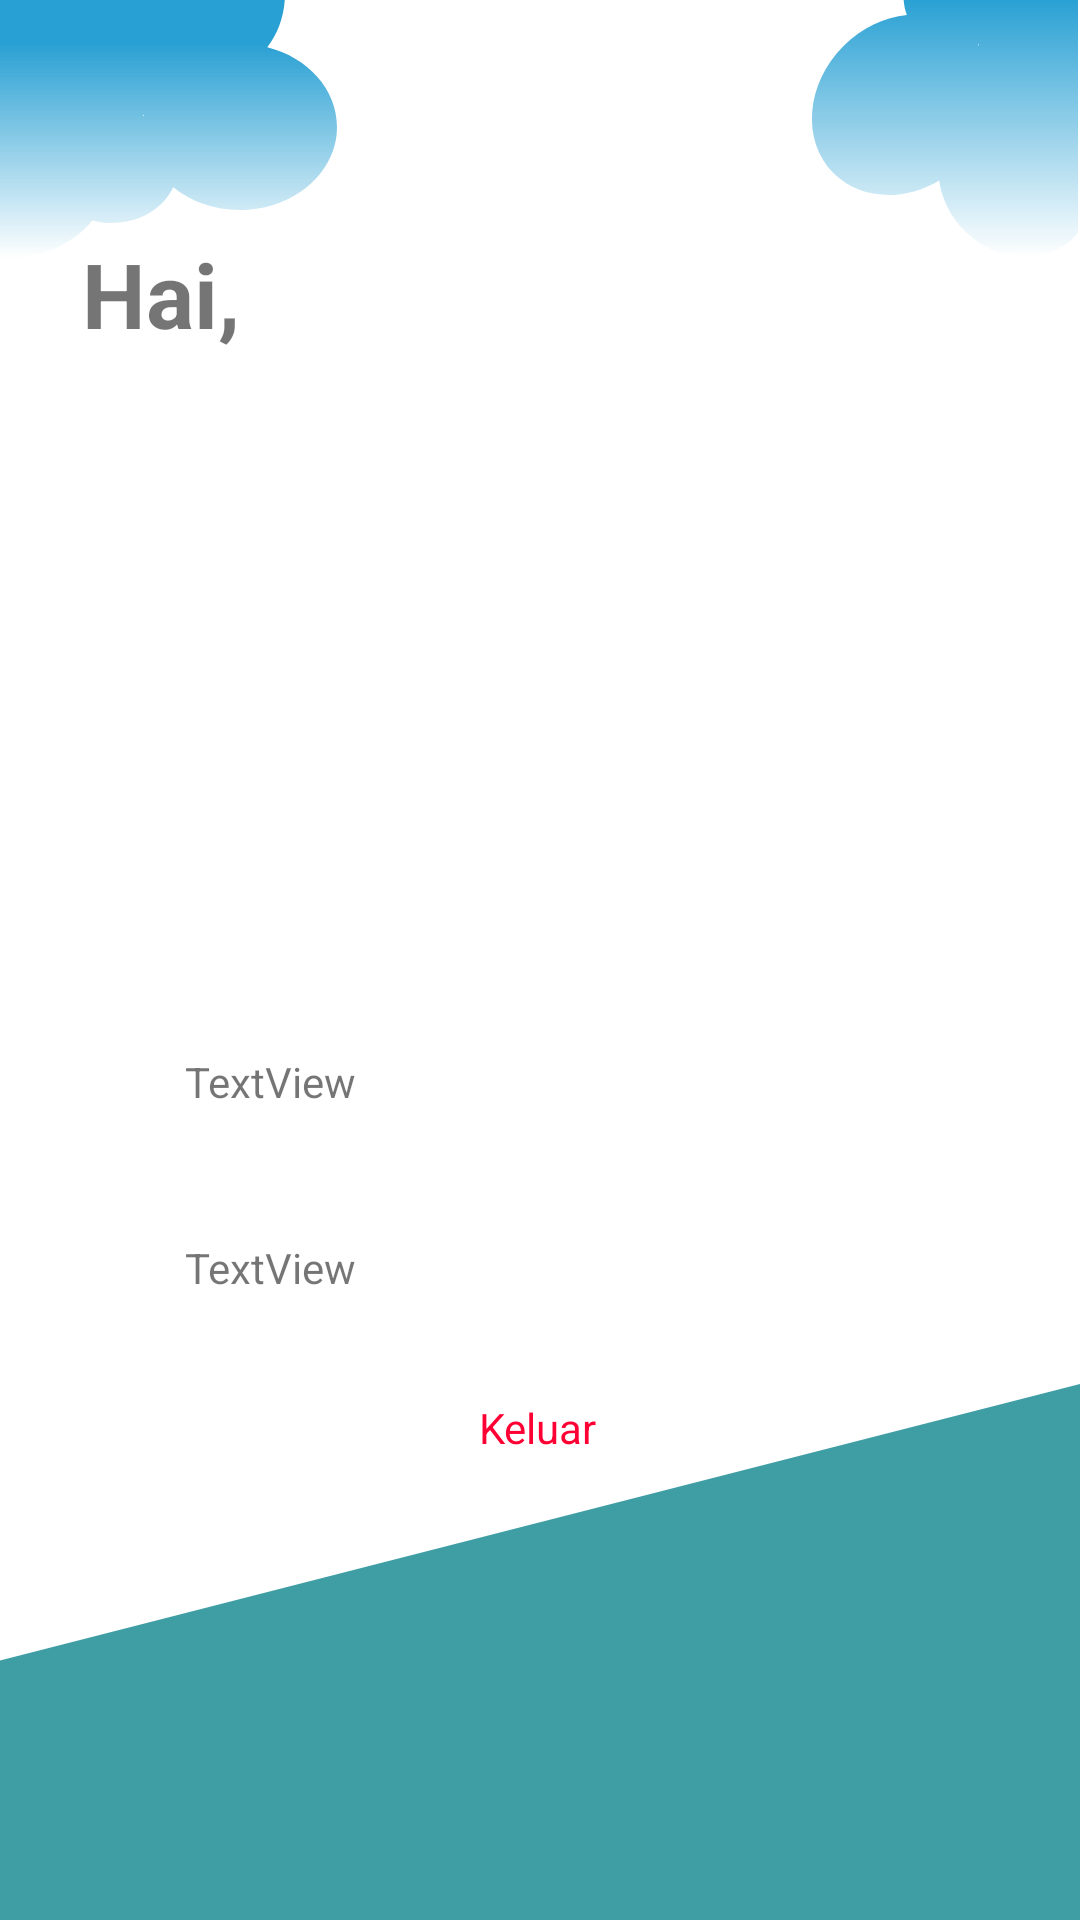

Android layout source for this screen:
<!-- AndroidManifest.xml: application theme Theme.KILA -->
<!-- res/layout/fragment_profile.xml -->
<?xml version="1.0" encoding="utf-8"?>
<androidx.constraintlayout.widget.ConstraintLayout xmlns:android="http://schemas.android.com/apk/res/android"
    xmlns:app="http://schemas.android.com/apk/res-auto"
    android:background="@drawable/ic_background_profile"
    xmlns:tools="http://schemas.android.com/tools"
    android:layout_width="match_parent"
    android:layout_height="match_parent"
    tools:context=".ProfileFragment">


    <TextView
        android:textStyle="bold"
        android:id="@+id/textView7"
        android:layout_width="56dp"
        android:layout_height="42dp"
        android:text="Hai, "
        android:textSize="30dp"
        app:layout_constraintBottom_toBottomOf="parent"
        app:layout_constraintEnd_toEndOf="parent"
        app:layout_constraintHorizontal_bias="0.09"
        app:layout_constraintStart_toStartOf="parent"
        app:layout_constraintTop_toTopOf="parent"
        app:layout_constraintVertical_bias="0.13" />

    <TextView
        android:textStyle="bold"
        android:id="@+id/tvjdlnama"
        android:layout_width="wrap_content"
        android:layout_height="0dp"
        android:textSize="30dp"
        app:layout_constraintBottom_toBottomOf="@+id/textView7"
        app:layout_constraintEnd_toEndOf="parent"
        app:layout_constraintHorizontal_bias="0.059"
        app:layout_constraintStart_toEndOf="@+id/textView7"
        app:layout_constraintTop_toTopOf="@+id/textView7"
        app:layout_constraintVertical_bias="0.0" />

    <ImageView
        android:id="@+id/image"
        android:layout_width="162dp"
        android:layout_height="185dp"
        app:layout_constraintBottom_toBottomOf="parent"
        app:layout_constraintEnd_toEndOf="parent"
        app:layout_constraintHorizontal_bias="0.497"
        app:layout_constraintStart_toStartOf="parent"
        app:layout_constraintTop_toTopOf="parent"
        app:layout_constraintVertical_bias="0.267"
        tools:src="@mipmap/ic_launcher" />

    <TextView
        android:id="@+id/tvnama"
        android:layout_width="236dp"
        android:layout_height="35dp"
        android:text="TextView"
        app:layout_constraintBottom_toBottomOf="parent"
        app:layout_constraintEnd_toEndOf="@+id/image"
        app:layout_constraintHorizontal_bias="0.497"
        app:layout_constraintStart_toStartOf="@+id/image"
        app:layout_constraintTop_toBottomOf="@+id/image"
        app:layout_constraintVertical_bias="0.15" />

    <TextView
        android:id="@+id/tvemail"
        android:layout_width="236dp"
        android:layout_height="35dp"
        android:text="TextView"
        app:layout_constraintBottom_toBottomOf="parent"
        app:layout_constraintEnd_toEndOf="@+id/tvnama"
        app:layout_constraintHorizontal_bias="0.0"
        app:layout_constraintStart_toStartOf="@+id/tvnama"
        app:layout_constraintTop_toBottomOf="@+id/tvnama"
        app:layout_constraintVertical_bias="0.123" />

    <TextView
        android:id="@+id/btnLogOut"
        android:layout_width="wrap_content"
        android:layout_height="wrap_content"
        android:text="Keluar"
        android:textColor="@color/red"
        app:layout_constraintBottom_toBottomOf="parent"
        app:layout_constraintEnd_toEndOf="parent"
        app:layout_constraintHorizontal_bias="0.498"
        app:layout_constraintStart_toStartOf="parent"
        app:layout_constraintTop_toTopOf="parent"
        app:layout_constraintVertical_bias="0.751" />

    













</androidx.constraintlayout.widget.ConstraintLayout>
<!-- resources referenced by this layout -->
<resources>
  <color name="red">#FF0034</color>
  <!-- drawable ic_background_profile: vector/xml drawable (drawable, 2279 chars, omitted) -->
  <!-- mipmap ic_launcher: png bitmap (mipmap-hdpi, 1969 bytes) -->
  <style name="Theme.KILA" parent="Theme.MaterialComponents.DayNight.NoActionBar">
          
          <item name="colorPrimary">@color/pasificBlue</item>
          <item name="colorPrimaryVariant">@color/frenchBlue</item>
          <item name="colorOnPrimary">@color/white</item>
          
          <item name="colorSecondary">@color/teal_200</item>
          <item name="colorSecondaryVariant">@color/teal_700</item>
          <item name="colorOnSecondary">@color/black</item>
          
          <item name="android:statusBarColor" tools:targetApi="l">?attr/colorPrimaryVariant</item>
          
      </style>
  <color name="pasificBlue">#00B4D8</color>
  <color name="frenchBlue">#0077B6</color>
  <color name="white">#FFFFFFFF</color>
  <color name="teal_200">#FF03DAC5</color>
  <color name="teal_700">#FF018786</color>
  <color name="black">#FF000000</color>
</resources>
